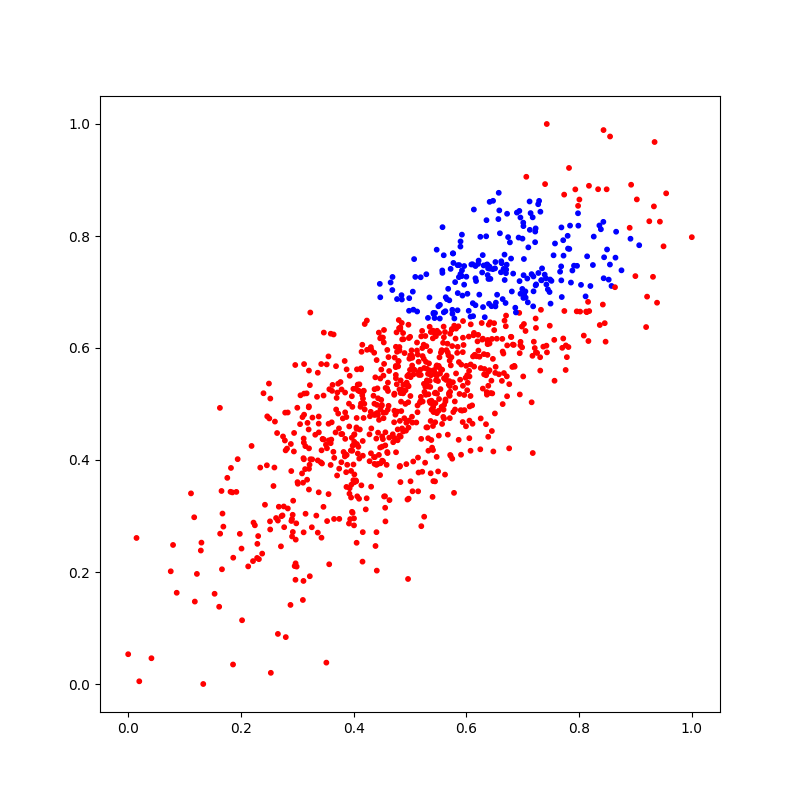

Values plotted in this chart, from the file beside it:
X_1, X_2, Y
0.4899, 0.4746, 0
0.477, 0.6874, 1
0.2818, 0.4204, 0
0.2224, 0.2882, 0
0.4723, 0.488, 0
0.6644, 0.5937, 0
0.504, 0.5826, 0
0.6626, 0.7513, 1
0.5448, 0.5546, 0
0.5621, 0.6285, 0
0.4975, 0.5318, 0
0.4632, 0.44, 0
0.5291, 0.6033, 0
0.4952, 0.5498, 0
0.7762, 0.5607, 0
0.7964, 0.7467, 1
0.4078, 0.5243, 0
0.6362, 0.5213, 0
0.3641, 0.4146, 0
0.3232, 0.4013, 0
0.3653, 0.2947, 0
0.2522, 0.5097, 0
0.8489, 0.8834, 0
0.589, 0.5434, 0
0.4557, 0.3352, 0
0.7015, 0.73, 1
0.641, 0.5603, 0
0.7693, 0.691, 1
0.4307, 0.412, 0
0.9246, 0.8263, 0
0.3711, 0.5204, 0
0.7158, 0.503, 0
0.3439, 0.3938, 0
0.4749, 0.552, 0
0.2656, 0.08942, 0
0.652, 0.5663, 0
0.5142, 0.4043, 0
0.8245, 0.7482, 1
0.6042, 0.6664, 1
0.4748, 0.568, 0
0.385, 0.4851, 0
0.443, 0.3929, 0
0.3381, 0.4777, 0
0.3656, 0.4038, 0
0.5962, 0.5161, 0
0.7222, 0.8079, 1
0.8126, 0.6651, 0
0.4448, 0.4092, 0
0.548, 0.5183, 0
0.3527, 0.421, 0
0.3102, 0.3595, 0
0.5316, 0.5313, 0
0.7157, 0.7319, 1
0.8549, 0.9777, 0
0.5721, 0.7413, 1
0.5859, 0.6387, 0
0.556, 0.4949, 0
0.5768, 0.4856, 0
0.1759, 0.3681, 0
0.6255, 0.5642, 0
... 940 more rows
